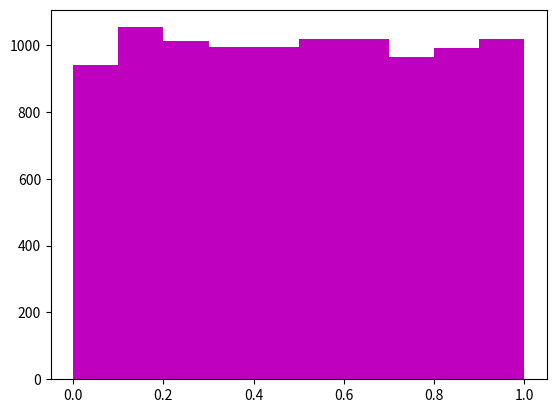
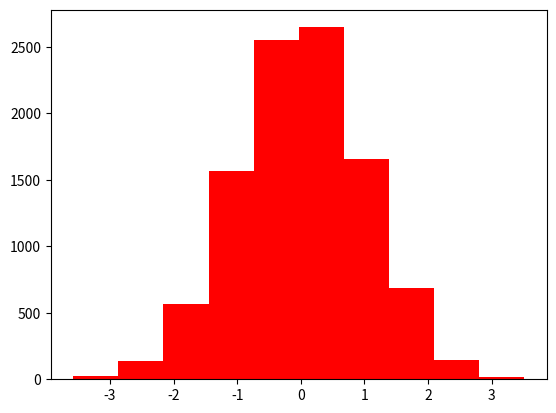

Generate these figures, in order, with matplotlib:

import random as rand
import matplotlib.pyplot as plot
x =[]
y = []
z = []
for i in range (10000 ):
    x.append(rand.random())
    y.append(rand.gauss(0,1))
    z.append(rand.expovariate(0.5))

plot.hist(x,color='m');
plot.figure()
plot.hist(y,color='r')
plot.figure()
plot.hist(z,color='g')
plot.show()
plot.close()
